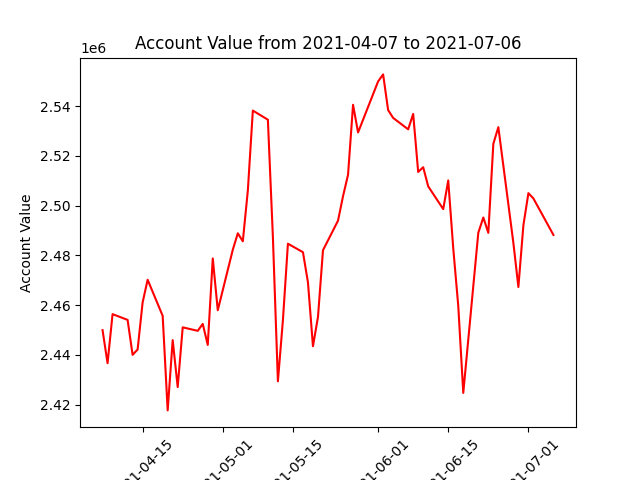

Values plotted in this chart, from the file beside it:
datadate, account_value
20210407, 2449967
20210408, 2436671
20210409, 2456390
20210412, 2454074
20210413, 2440025
20210414, 2442185
20210415, 2461094
20210416, 2470203
20210419, 2455719
20210420, 2417706
20210421, 2445950
20210422, 2427082
20210423, 2451082
20210426, 2449677
20210427, 2452457
20210428, 2444021
20210429, 2478767
20210430, 2457945
20210503, 2482285
20210504, 2488872
20210505, 2485659
20210506, 2506065
20210507, 2538178
20210510, 2534515
20210511, 2487419
20210512, 2429389
20210513, 2453942
20210514, 2484684
20210517, 2481276
20210518, 2469136
20210519, 2443494
20210520, 2455270
20210521, 2482069
20210524, 2493945
20210525, 2503783
20210526, 2512382
20210527, 2540506
20210528, 2529389
20210601, 2549885
20210602, 2552716
20210603, 2538387
20210604, 2535237
20210607, 2530645
20210608, 2536828
20210609, 2513518
20210610, 2515418
20210611, 2507732
20210614, 2498585
20210615, 2510109
20210616, 2482805
20210617, 2459686
20210618, 2424740
20210621, 2489072
20210622, 2495216
20210623, 2489046
20210624, 2524821
20210625, 2531523
20210628, 2485015
20210629, 2467284
20210630, 2492095
... 3 more rows
